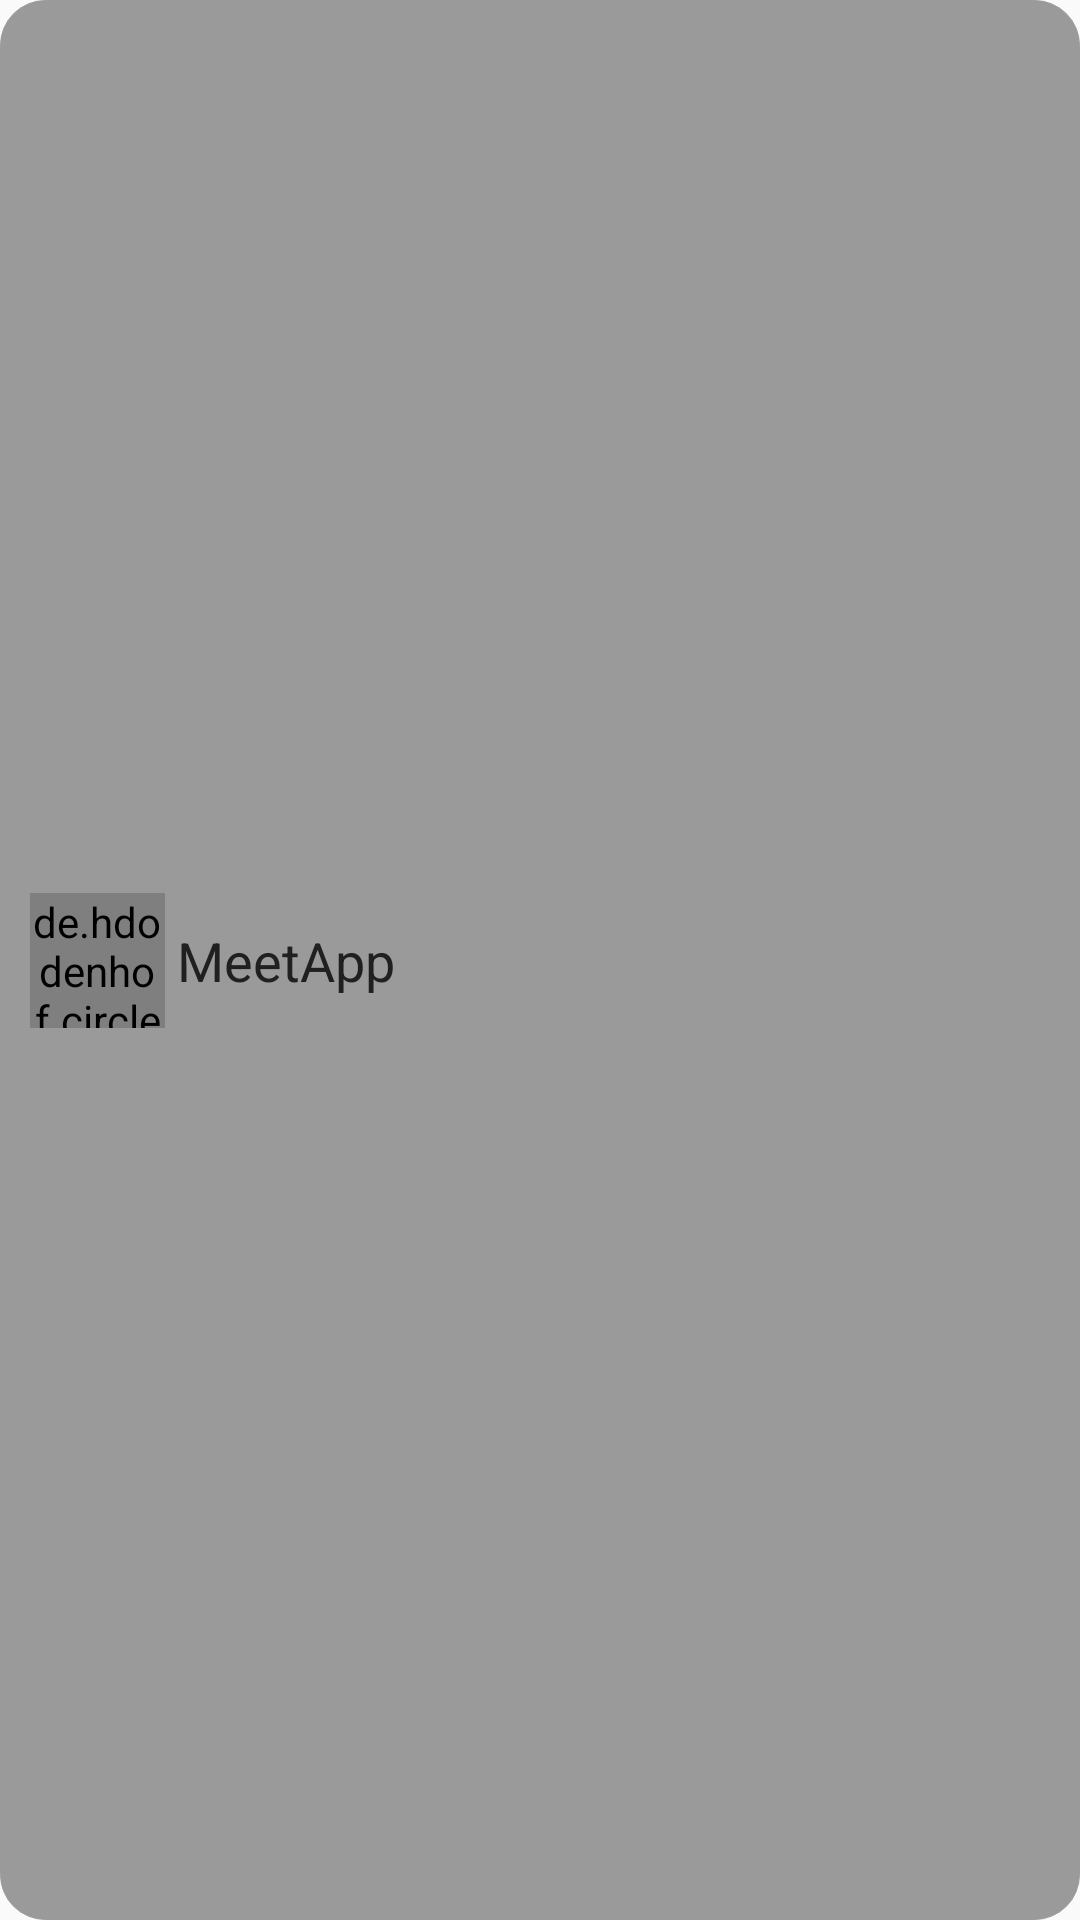

Write the Android layout XML for this screen, with the resource values it uses.
<!-- AndroidManifest.xml: application theme AppTheme -->
<!-- res/layout/select_group_adapter.xml -->
<?xml version="1.0" encoding="utf-8"?>
<androidx.constraintlayout.widget.ConstraintLayout xmlns:android="http://schemas.android.com/apk/res/android"
    xmlns:app="http://schemas.android.com/apk/res-auto"
    android:layout_width="match_parent"
    android:layout_height="wrap_content"
    android:layout_marginBottom="5dp"
    android:layout_marginHorizontal="15dp"
    android:backgroundTint="@color/tilesBackground"
    android:background="@drawable/main_app_design">

    <de.hdodenhof.circleimageview.CircleImageView
        android:id="@+id/select_group_adapter_civ"
        android:layout_width="45dp"
        android:layout_height="45dp"
        android:layout_marginTop="8dp"
        android:layout_marginBottom="8dp"
        android:src="@color/colorAccent"
        app:civ_border_color="@color/oppBackground"
        app:civ_border_width="0.5dp"
        app:layout_constraintBottom_toBottomOf="parent"
        app:layout_constraintStart_toStartOf="parent"
        app:layout_constraintTop_toTopOf="parent" />

    <TextView
        android:id="@+id/select_group_adapter_group_name"
        android:layout_width="wrap_content"
        android:layout_height="wrap_content"
        android:layout_marginStart="4dp"
        android:text="@string/app_name"
        android:textColor="@color/oppBackground"
        android:textSize="18sp"
        app:layout_constraintBottom_toBottomOf="parent"
        app:layout_constraintStart_toEndOf="@+id/select_group_adapter_civ"
        app:layout_constraintTop_toTopOf="parent" />

</androidx.constraintlayout.widget.ConstraintLayout>
<!-- resources referenced by this layout -->
<resources>
  <color name="colorAccent">#FFA952</color>
  <color name="oppBackground">#202020</color>
  <color name="tilesBackground">#9A9A9A</color>
  <!-- drawable main_app_design (drawable) -->
  <?xml version="1.0" encoding="utf-8"?>
  <shape xmlns:android="http://schemas.android.com/apk/res/android"
      android:shape="rectangle">
      <solid android:color="@color/background" />
      <padding
          android:left="10dp"
          android:right="10dp" />
      <corners android:radius="15dp" />
      <stroke android:color="@color/oppBackground"
          android:width="0.3dp">
      </stroke>
  </shape>
  <string name="app_name">MeetApp</string>
  <style name="AppTheme" parent="Theme.AppCompat.Light.NoActionBar">
          
          <item name="windowActionBar">false</item>
          <item name="windowNoTitle">true</item>
          <item name="colorPrimary">@color/colorPrimary</item>
          <item name="colorPrimaryDark">@color/backgroundSec</item>
          <item name="colorAccent">@color/colorAccent</item>
          <item name="android:navigationBarColor">@color/backgroundSec</item>
          <item name="fontFamily">@font/gotham_medium</item>
          <item name="textAllCaps">false</item>
      </style>
  <color name="background">#FFFFFF</color>
  <color name="colorPrimary">#FFA952</color>
  <color name="backgroundSec">#9F9F9F</color>
</resources>
